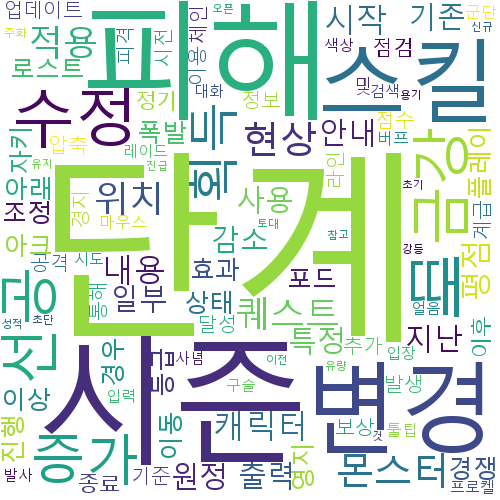

Values plotted in this chart, from the file beside it:
단계, 17
시즌, 12
피해, 12
변경, 10
스킬, 9
수정, 9
때, 9
금강, 8
선공, 8
증가, 8
획득, 7
몬스터, 7
현상, 7
적용, 6
위치, 6
퀘스트, 6
내용, 5
시작, 5
평점, 5
캐릭터, 5
안내, 4
지난, 4
사용, 4
일부, 4
기존, 4
감소, 4
출력, 4
원정, 4
특정, 4
로스트, 3
아크, 3
아래, 3
플레이, 3
경쟁, 3
등급, 3
조정, 3
경우, 3
이상, 3
포드, 3
효과, 3
폭발, 3
상태, 3
진행, 3
자키, 3
이동, 3
영지, 3
정기, 2
점검, 2
종료, 2
이후, 2
업데이트, 2
압축, 2
정보, 2
기준, 2
발생, 2
이용, 2
계급, 2
점수, 2
달성, 2
및, 2
보상, 2
... 39 more rows
